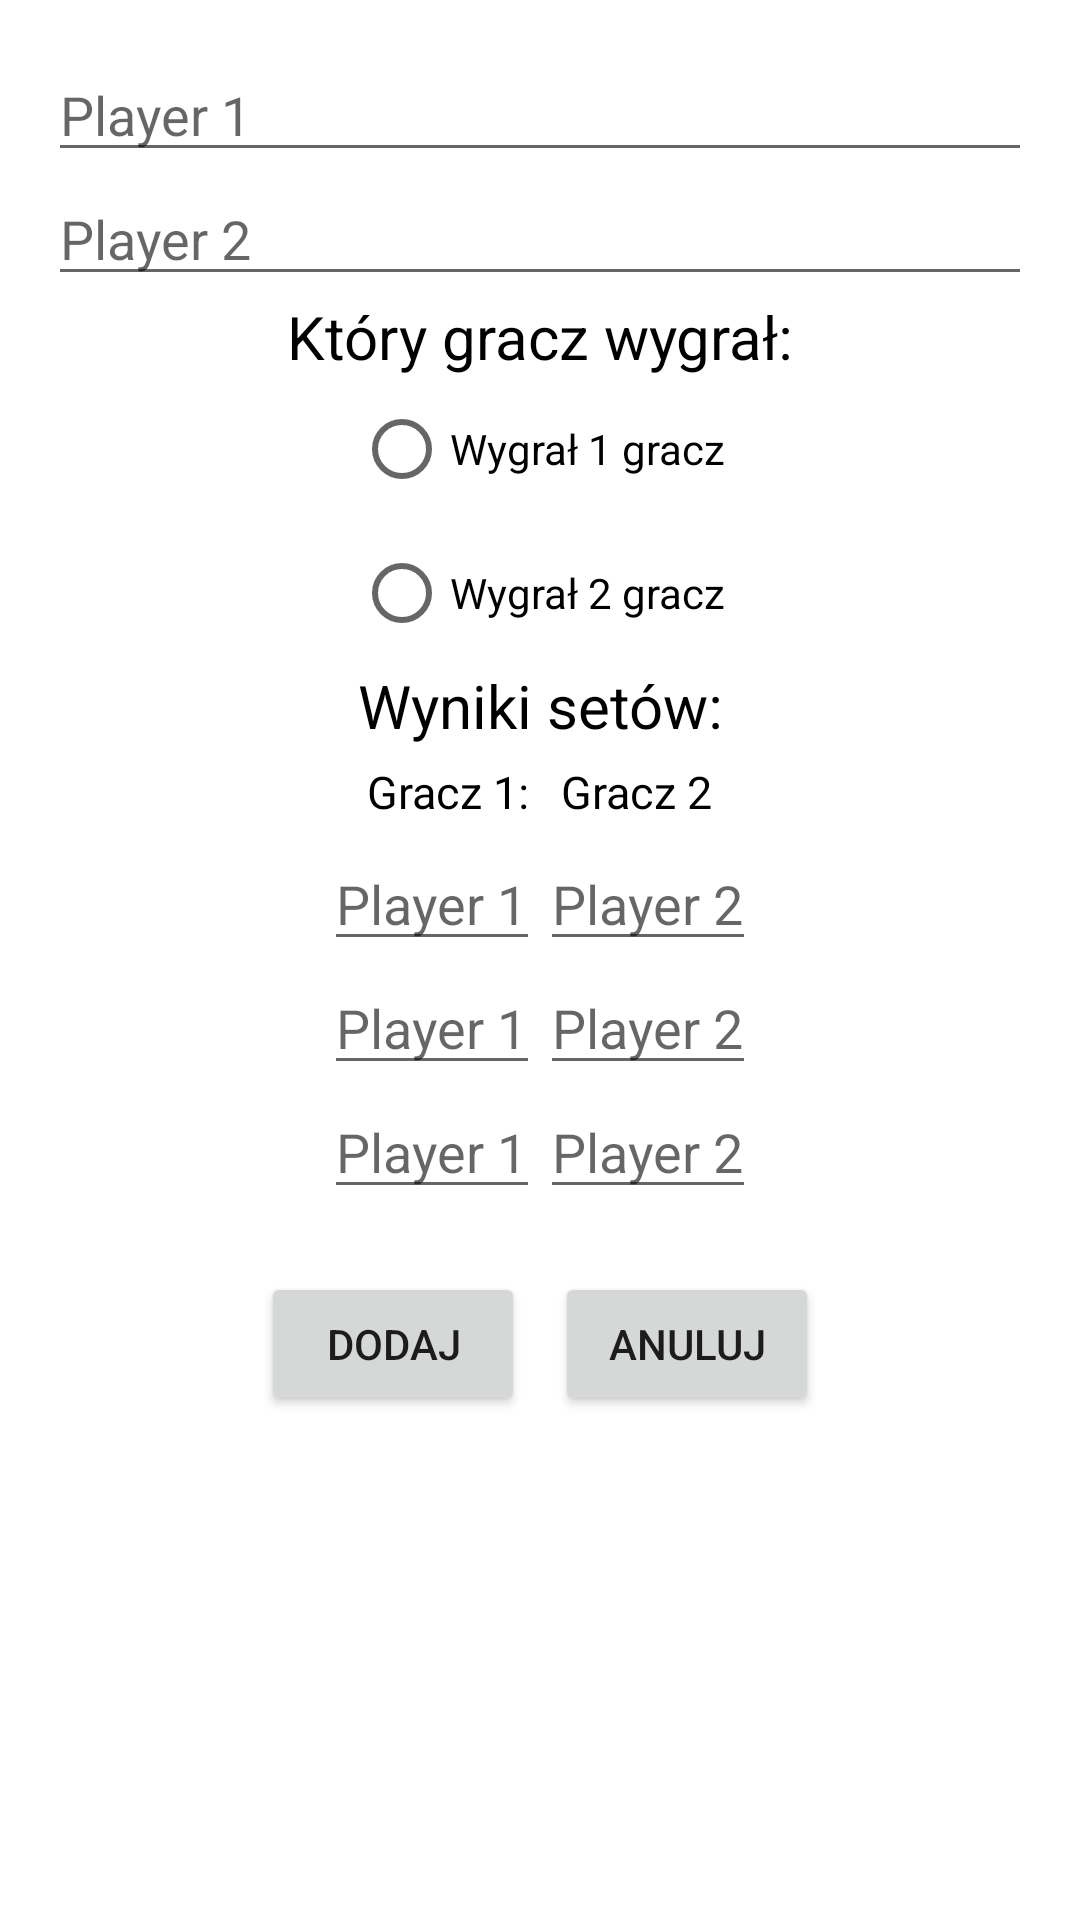

This screen was rendered from an Android layout file. Write that file and the resources it references.
<!-- AndroidManifest.xml: application theme Theme.Logowanie -->
<!-- res/layout/dialog_box_add_mach.xml -->
<LinearLayout
    xmlns:android="http://schemas.android.com/apk/res/android"
    android:orientation="vertical"
    android:padding="16dp"
    android:layout_width="match_parent"
    android:layout_height="wrap_content">

    <AutoCompleteTextView
        android:id="@+id/et_nick"
        android:layout_width="match_parent"
        android:layout_height="wrap_content"
        android:hint="Player 1"
        android:inputType="text"
        android:completionThreshold="1"/>

    <AutoCompleteTextView
        android:id="@+id/et_location"
        android:layout_width="match_parent"
        android:layout_height="wrap_content"
        android:hint="Player 2"
        android:inputType="text"
        android:completionThreshold="1"/>

    <TextView
        android:layout_width="match_parent"
        android:layout_height="wrap_content"
        android:gravity="center"
        android:textColor="@color/black"
        android:textSize="20dp"
        android:text="Który gracz wygrał:"/>

    <RadioGroup
        android:id="@+id/rg_winner"
        android:layout_width="match_parent"
        android:layout_height="wrap_content"
        android:gravity="center">

        <RadioButton
            android:id="@+id/rb_winner_1"
            android:layout_width="wrap_content"
            android:layout_height="wrap_content"
            android:text="Wygrał 1 gracz"/>

        <RadioButton
            android:id="@+id/rb_winner_2"
            android:layout_width="wrap_content"
            android:layout_height="wrap_content"
            android:text="Wygrał 2 gracz"/>
    </RadioGroup>

        <TextView
            android:layout_width="match_parent"
            android:layout_height="wrap_content"
            android:gravity="center"
            android:textColor="@color/black"
            android:textSize="20dp"
            android:text="Wyniki setów:"/>

        <LinearLayout
            android:layout_width="match_parent"
            android:layout_height="wrap_content"
            android:orientation="horizontal"
            android:gravity="center">
            <TextView
                android:layout_width="wrap_content"
                android:layout_height="wrap_content"
                android:gravity="center"
                android:textColor="@color/black"
                android:textSize="15dp"
                android:text="Gracz 1:"
                android:padding="5dp"/>
            <TextView
                android:layout_width="wrap_content"
                android:layout_height="wrap_content"
                android:gravity="center"
                android:textColor="@color/black"
                android:textSize="15dp"
                android:text="Gracz 2"
                android:padding="5dp"/>
        </LinearLayout>

    <LinearLayout
        android:layout_width="match_parent"
        android:layout_height="wrap_content"
        android:orientation="horizontal"
        android:gravity="center">

        <EditText
            android:id="@+id/et_player_1_set_1"
            android:layout_width="wrap_content"
            android:layout_height="wrap_content"
            android:hint="Player 1"
            android:inputType="text" />

        <EditText
            android:id="@+id/et_player_2_set_1"
            android:layout_width="wrap_content"
            android:layout_height="wrap_content"
            android:hint="Player 2"
            android:inputType="text" />
    </LinearLayout>
    <LinearLayout
        android:layout_width="match_parent"
        android:layout_height="wrap_content"
        android:orientation="horizontal"
        android:gravity="center">

        <EditText
            android:id="@+id/et_player_1_set_2"
            android:layout_width="wrap_content"
            android:layout_height="wrap_content"
            android:hint="Player 1"
            android:inputType="text" />

        <EditText
            android:id="@+id/et_player_2_set_2"
            android:layout_width="wrap_content"
            android:layout_height="wrap_content"
            android:hint="Player 2"
            android:inputType="text" />
    </LinearLayout>
    <LinearLayout
        android:layout_width="match_parent"
        android:layout_height="wrap_content"
        android:orientation="horizontal"
        android:gravity="center">

        <EditText
            android:id="@+id/et_player_1_set_3"
            android:layout_width="wrap_content"
            android:layout_height="wrap_content"
            android:hint="Player 1"
            android:inputType="text" />

        <EditText
            android:id="@+id/et_player_2_set_3"
            android:layout_width="wrap_content"
            android:layout_height="wrap_content"
            android:hint="Player 2"
            android:inputType="text" />
    </LinearLayout>



    <LinearLayout
        android:layout_width="match_parent"
        android:layout_height="wrap_content"
        android:orientation="horizontal"
        android:gravity="center_horizontal"
        android:padding="16dp">

        <Button
            android:id="@+id/btn_add"
            android:layout_width="wrap_content"
            android:layout_height="wrap_content"
            android:layout_margin="5dp"
            android:text="Dodaj" />

        <Button
            android:id="@+id/btn_cancel"
            android:layout_width="wrap_content"
            android:layout_height="wrap_content"
            android:layout_margin="5dp"
            android:text="Anuluj"/>
    </LinearLayout>

</LinearLayout>
<!-- resources referenced by this layout -->
<resources>
  <color name="black">#FF000000</color>
  <style name="Theme.Logowanie" parent="Theme.MaterialComponents.DayNight.DarkActionBar">
          
          <item name="colorPrimary">@color/purple_500</item>
          <item name="colorPrimaryVariant">@color/purple_700</item>
          <item name="colorOnPrimary">@color/white</item>
          
          <item name="colorSecondary">@color/teal_200</item>
          <item name="colorSecondaryVariant">@color/teal_700</item>
          <item name="colorOnSecondary">@color/black</item>
          <item name="windowNoTitle">true</item>
          <item name="windowActionBar">false</item>
          
          <item name="android:statusBarColor" tools:targetApi="l">?attr/colorPrimaryVariant</item>
          
      </style>
  <color name="purple_500">#FF6200EE</color>
  <color name="purple_700">#FF3700B3</color>
  <color name="white">#FFFFFFFF</color>
  <color name="teal_200">#FF03DAC5</color>
  <color name="teal_700">#FF018786</color>
</resources>
